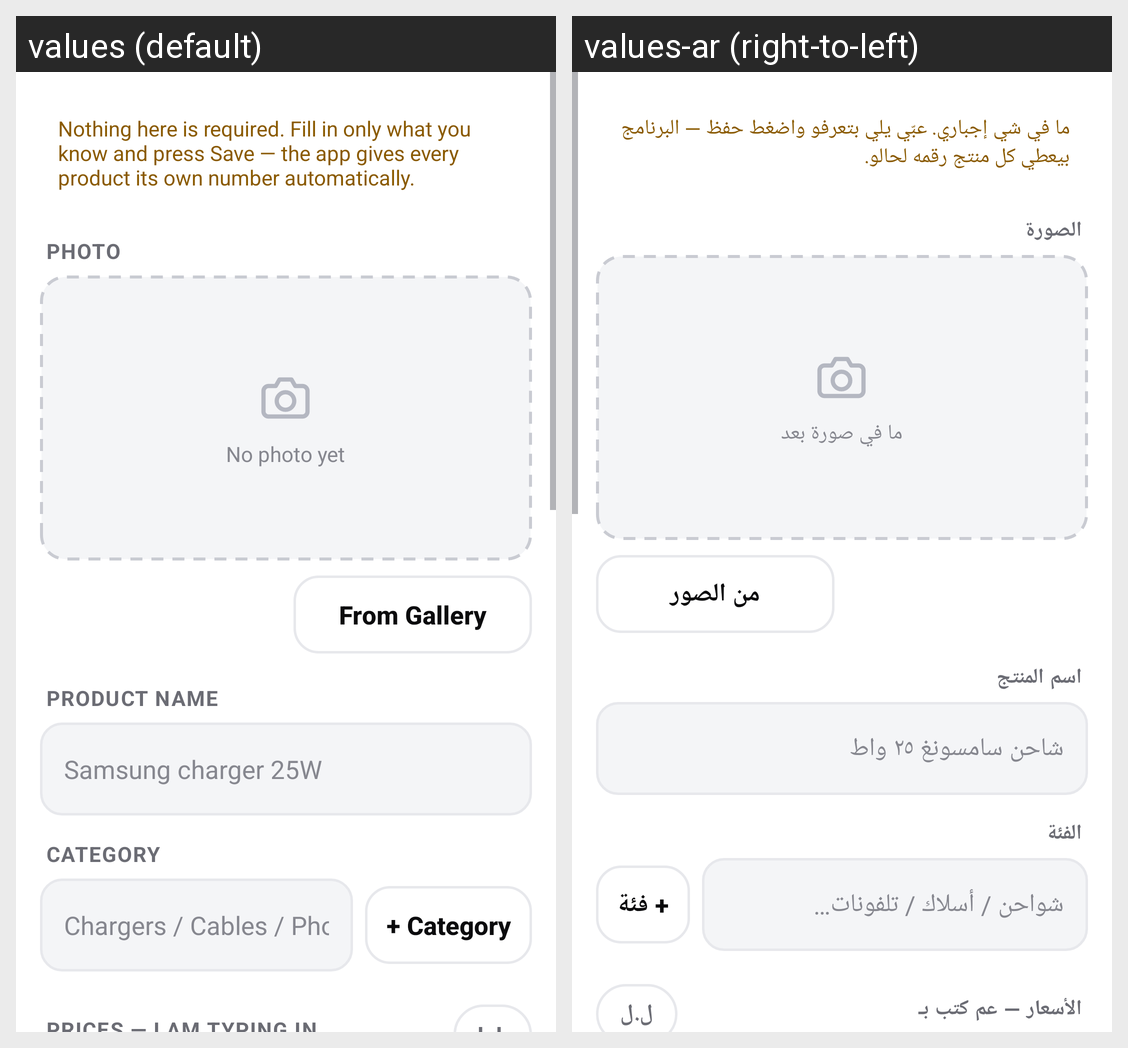

For this localized Android screen grid, give each drawn string resource with its value in every locale shown.
Android screen res/layout/view_product_form.xml rendered under 2 locales, left to right: values (default), values-ar (right-to-left). Device: Nexus 5 (rendered at 1080×1920; each locale shown at half size, 540×960, under a caption strip naming it); theme AppTheme.
Strings drawn on this screen, with the default value and each locale's value (text and hints the layout hard-codes, and strings that could not be matched under every locale, appear in the picture but are not listed):

form_hint
  values: Nothing here is required. Fill in only what you know and press Save — the app gives every product its own number automatically.
  values-ar: ما في شي إجباري. عبّي يلي بتعرفو واضغط حفظ — البرنامج بيعطي كل منتج رقمه لحالو.

lbl_photo
  values: PHOTO
  values-ar: الصورة

no_photo
  values: No photo yet
  values-ar: ما في صورة بعد

from_gallery
  values: From Gallery
  values-ar: من الصور

lbl_name
  values: PRODUCT NAME
  values-ar: اسم المنتج

hint_name
  values: Samsung charger 25W
  values-ar: شاحن سامسونغ ٢٥ واط

lbl_category
  values: CATEGORY
  values-ar: الفئة

hint_category
  values: Chargers / Cables / Phones…
  values-ar: شواحن / أسلاك / تلفونات…

add_category_short
  values: + Category
  values-ar: + فئة
